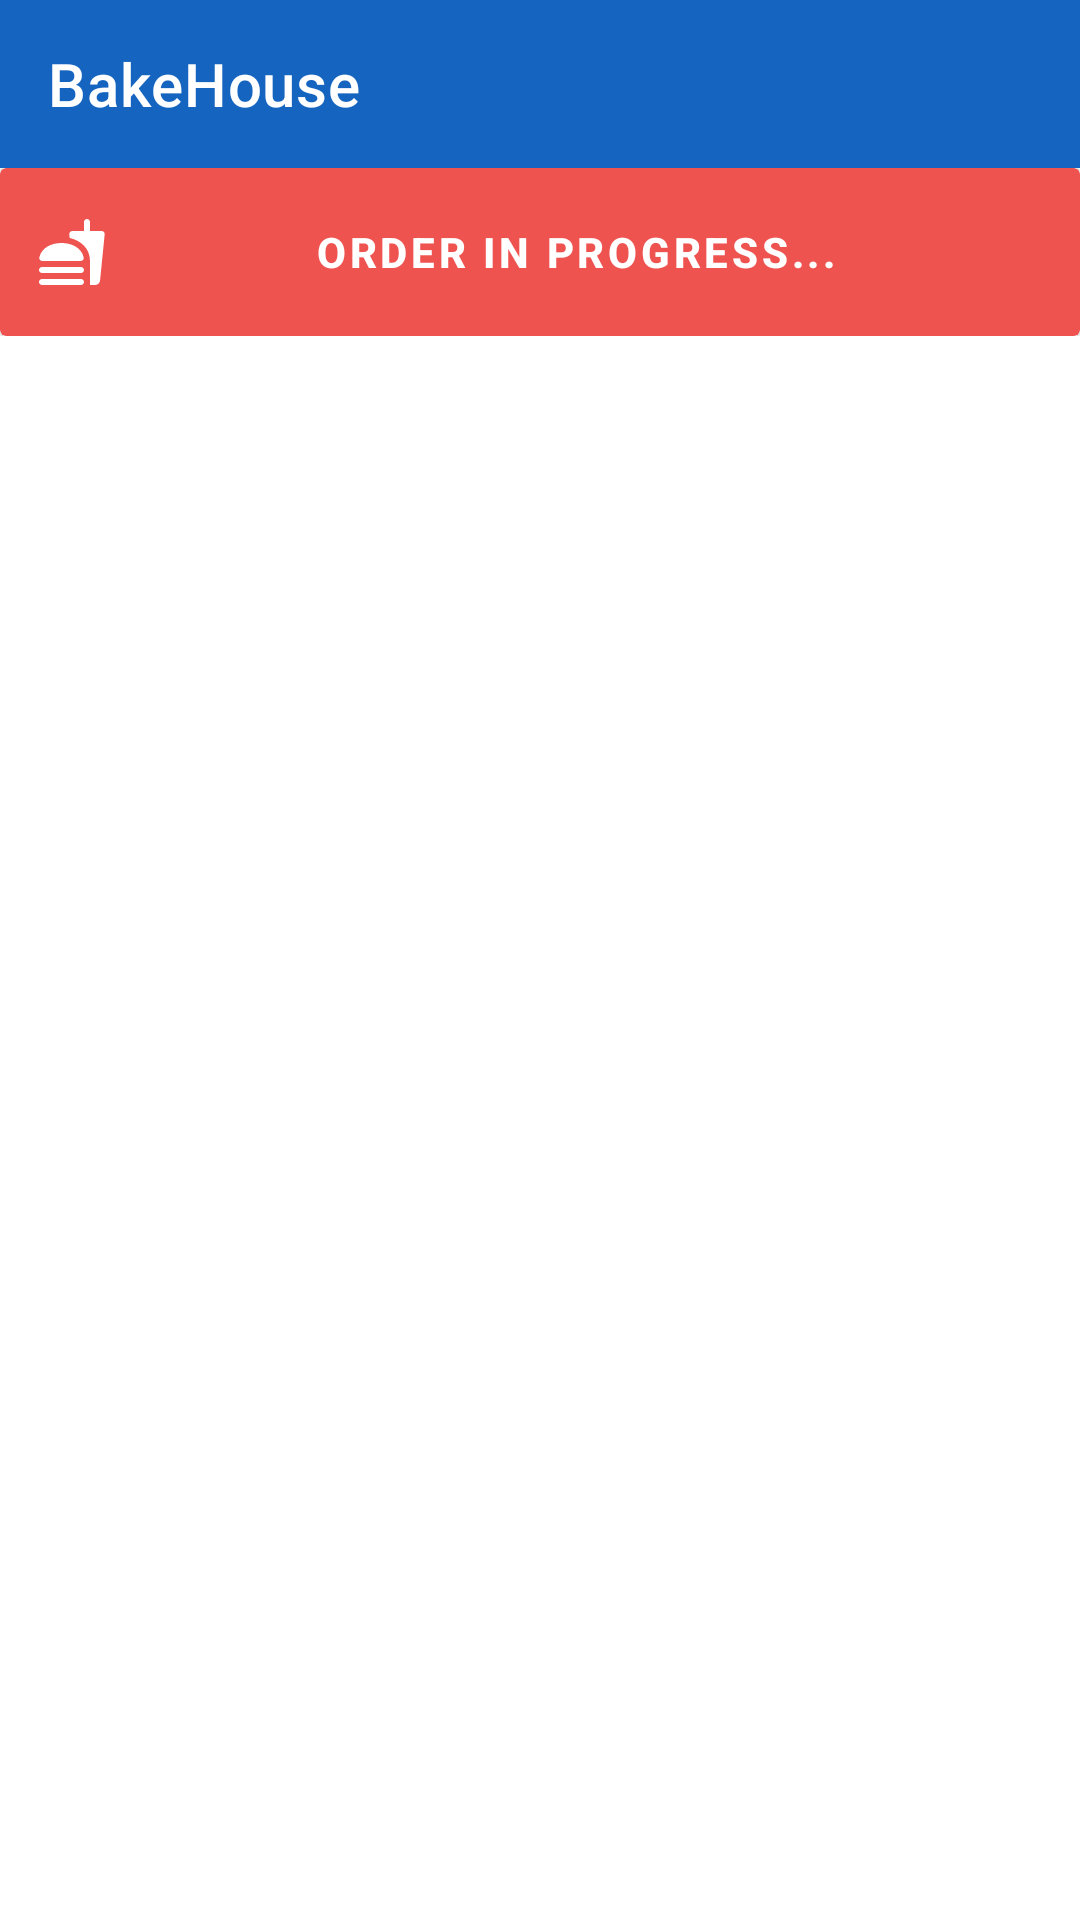

Layout XML and referenced resources for this Android screen:
<!-- AndroidManifest.xml: application theme Theme.Temp -->
<!-- res/layout/activity_services.xml -->
<?xml version="1.0" encoding="utf-8"?>
<LinearLayout
    xmlns:android="http://schemas.android.com/apk/res/android"
    xmlns:tools="http://schemas.android.com/tools"
    android:layout_width="match_parent"
    android:layout_height="match_parent"
    android:id="@+id/root"
    xmlns:app="http://schemas.android.com/apk/res-auto"
    tools:context=".Activities.Services"
    android:orientation="vertical">

    <com.google.android.material.appbar.AppBarLayout
        android:layout_width="match_parent"
        android:layout_height="wrap_content"
        android:id="@+id/appbar"
        >

        <androidx.appcompat.widget.Toolbar
            android:id="@+id/toolbar"
            android:layout_width="match_parent"
            android:layout_height="?attr/actionBarSize"
            app:titleTextColor="@color/white"
            app:title="@string/app_name"
            />

    </com.google.android.material.appbar.AppBarLayout>
    <include layout="@layout/order_progress_layout"
        android:id="@+id/orderProgressLayout"

        />
    <com.google.android.material.progressindicator.LinearProgressIndicator
        android:layout_width="match_parent"
        android:layout_height="wrap_content"
        android:id="@+id/hotelLoadProgress"
        android:visibility="invisible"
        android:indeterminate="true"
        app:indicatorColor="@color/app_blue_dark"
        >
    </com.google.android.material.progressindicator.LinearProgressIndicator>
    <GridView
        android:layout_width="match_parent"
        android:layout_height="match_parent"
        android:id="@+id/services"
        android:numColumns="1"
        />


</LinearLayout>
<!-- res/layout/order_progress_layout.xml (included above) -->
<?xml version="1.0" encoding="utf-8"?>
<RelativeLayout
    xmlns:android="http://schemas.android.com/apk/res/android"
    android:layout_width="wrap_content"
    android:layout_height="wrap_content"
    android:id="@+id/orderProgressLayout"
    xmlns:app="http://schemas.android.com/apk/res-auto">

    <androidx.cardview.widget.CardView
        android:layout_width="match_parent"
        android:layout_height="wrap_content"
        app:cardBackgroundColor="@color/app_red"
        app:contentPadding="4dp"
        >
        <com.google.android.material.textview.MaterialTextView
            android:layout_width="match_parent"
            android:layout_height="wrap_content"
            android:text="@string/order_in_progress"
            android:gravity="center"
            style="@style/Widget.MaterialComponents.Button.TextButton"
            android:id="@+id/orderStatus"
            android:textColor="@color/white"
            android:drawableLeft="@drawable/ic_round_fastfood_24"
            app:drawableTint="@color/white"
            android:textStyle="bold"
            android:background="?attr/selectableItemBackgroundBorderless"
            />
    </androidx.cardview.widget.CardView>




</RelativeLayout>
<!-- resources referenced by this layout -->
<resources>
  <color name="app_blue_dark">#004ba0</color>
  <color name="app_red">#ef5350</color>
  <color name="white">#FFFFFFFF</color>
  <!-- drawable ic_round_fastfood_24 (drawable) -->
  <vector xmlns:android="http://schemas.android.com/apk/res/android"
      android:width="24dp"
      android:height="24dp"
      android:viewportWidth="24"
      android:viewportHeight="24"
      android:tint="@color/app_blue">
    <path
        android:fillColor="@android:color/white"
        android:pathData="M21.9,5H18V2c0,-0.55 -0.45,-1 -1,-1s-1,0.45 -1,1v3h-3.9c-0.59,0 -1.05,0.51 -1,1.1l0.12,1.21C14.9,8.16 18,10.77 18,15l0.02,8h1.7c0.84,0 1.53,-0.65 1.63,-1.47L22.89,6.1c0.06,-0.59 -0.4,-1.1 -0.99,-1.1zM15,21H2c-0.55,0 -1,0.45 -1,1s0.45,1 1,1h13c0.55,0 1,-0.45 1,-1s-0.45,-1 -1,-1zM2.1,15h12.8c0.62,0 1.11,-0.56 0.99,-1.16 -0.65,-3.23 -4.02,-4.85 -7.39,-4.85s-6.73,1.62 -7.39,4.85c-0.12,0.6 0.38,1.16 0.99,1.16zM15,17H2c-0.55,0 -1,0.45 -1,1s0.45,1 1,1h13c0.55,0 1,-0.45 1,-1s-0.45,-1 -1,-1z"/>
  </vector>
  <string name="app_name">BakeHouse</string>
  <string name="order_in_progress">Order in Progress...</string>
  <style name="Theme.Temp" parent="Theme.MaterialComponents.Light.NoActionBar">
          
          <item name="colorPrimary">#1565c0</item>
          <item name="colorPrimaryVariant">#003c8f</item>
          <item name="colorOnPrimary">#ffffff</item>
          
          <item name="colorSecondary">#fafafa</item>
          <item name="colorSecondaryVariant">#fafafa</item>
          <item name="colorOnSecondary">#fafafa</item>
          <item name="colorButtonNormal">@color/app_blue</item>
          <item name="buttonTint">@color/app_blue</item>
          
          <item name="android:statusBarColor" tools:targetApi="l">?attr/colorPrimaryVariant</item>
          
      </style>
  <color name="app_blue">#1565c0</color>
</resources>
